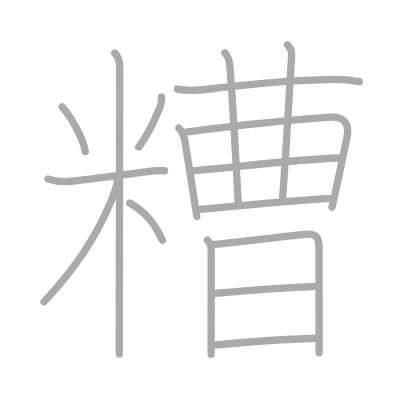
t = 0.00 s
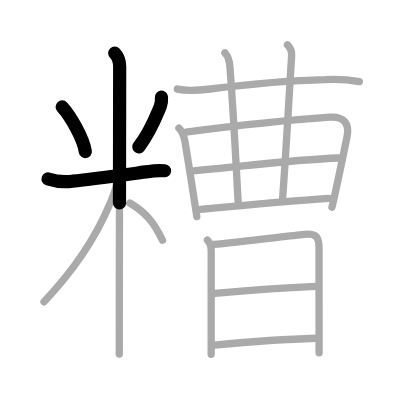
t = 3.50 s
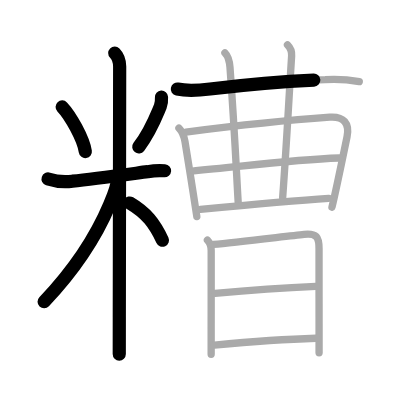
t = 6.75 s
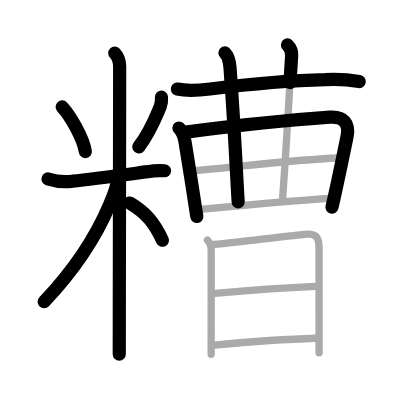
t = 10.25 s
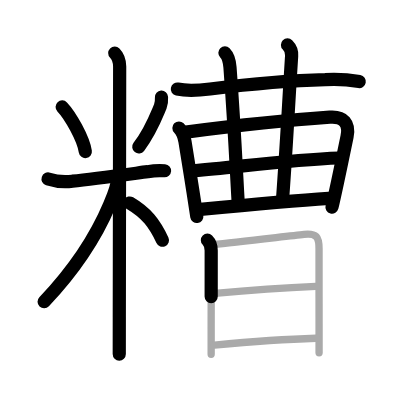
t = 13.50 s
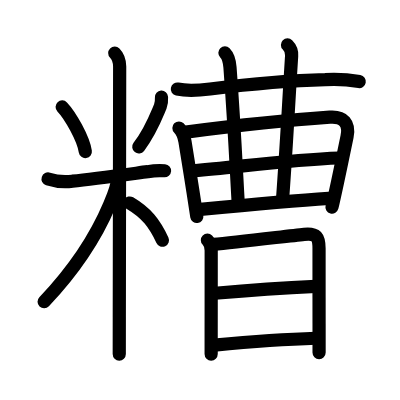
t = 17.00 s

The animated SVG that drew these frames (rendered in a browser with its animation timeline set to each time). Animation: 17 SMIL elements (animate=17); one cycle of 17.00 s.

<?xml version="1.0" standalone="no"?>
<!DOCTYPE svg PUBLIC "-//W3C//DTD SVG 1.1//EN"   "http://www.w3.org/Graphics/SVG/1.1/DTD/svg11.dtd">
<svg width="400px" height="400px"  version="1.1" xmlns="http://www.w3.org/2000/svg">
  <defs>
    <marker id="Triangle" viewBox="0 0 10 10" refX="0" refY="5" markerUnits="strokeWidth" markerWidth="3" style="stroke-opacity:0%;fill:#aaaaaa;" markerHeight="2" orient="auto">
      <path d="M 0 0 L 10 5 L 0 10 z" />
    </marker>
    
    <marker id="Arrow" viewBox="0 0 10 10" refX="5" refY="5" markerUnits="strokeWidth" markerWidth="1.8" style="stroke-opacity:0%;fill:#770000;" markerHeight="2" orient="auto">
      <path d="M 0 4 L 6 4 L 4 1 L 10 5 L 4 9 L 6 6 L 0 6 z" />
        <circle cx="5" cy="5" r="5" />
      </marker>
    
    <marker id="TriangleRed" viewBox="0 0 10 10" refX="0" refY="5" markerUnits="strokeWidth" markerWidth="3" style="stroke-opacity:0%;fill:#CC0000;" markerHeight="2" orient="auto">
      <path d="M 0 0 L 10 5 L 0 10 z" />
    </marker>
    
    <marker id="ArrowRed" viewBox="0 0 10 10" refX="5" refY="5" markerUnits="strokeWidth" markerWidth="1.8" style="stroke-opacity:0%;fill:#CC0000;" markerHeight="2" orient="auto">
      <path d="M 0 4 L 6 4 L 4 1 L 10 5 L 4 9 L 6 6 L 0 6 z" />
        <circle cx="5" cy="5" r="5" />
      </marker>
    
  </defs>
  
  <path style="fill:#ffffff; fill-opacity:100%; fill-rule:evenodd; stroke-width:0;" d="M 0 0 L 400px 0 L 400px 400px L 0 400px L 0 0" />

  <g transform="scale(3.6697247706422 3.6697247706422)">
<path style="fill:none; fill-opacity:0%; fill-rule:evenodd; stroke:#aaaaaa; stroke-opacity:100%; stroke-width: 1.5pt; stroke-linejoin:round; stroke-linecap:round;" d="M16.94 29.14c2.2 2.31 5.76 8.57 6.31 12.16"></path>
<path style="fill:none; fill-opacity:0%; fill-rule:evenodd; stroke:#aaaaaa; stroke-opacity:100%; stroke-width: 1.5pt; stroke-linejoin:round; stroke-linecap:round;" d="M44.01 26.47c0.06 0.87-0.05 1.72-0.33 2.55c-1.31 3.11-2.69 6.86-5.87 11.02"></path>
<path style="fill:none; fill-opacity:0%; fill-rule:evenodd; stroke:#aaaaaa; stroke-opacity:100%; stroke-width: 1.5pt; stroke-linejoin:round; stroke-linecap:round;" d="M13.1 48.77c2.17 0.7 4.39 0.9 6.65 0.6c5.75-0.6 15.11-1.88 20.5-2.59c1.52-0.28 3.06-0.37 4.6-0.25"></path>
<path style="fill:none; fill-opacity:0%; fill-rule:evenodd; stroke:#aaaaaa; stroke-opacity:100%; stroke-width: 1.5pt; stroke-linejoin:round; stroke-linecap:round;" d="M31.27 14.46c1.01 1.01 1.34 2.41 1.34 3.69c0 5.14-0.07 47.63-0.1 68.22c-0.01 4.84-0.01 8.48-0.01 10.12"></path>
<path style="fill:none; fill-opacity:0%; fill-rule:evenodd; stroke:#aaaaaa; stroke-opacity:100%; stroke-width: 1.5pt; stroke-linejoin:round; stroke-linecap:round;" d="M32.02 48.71c0 2.16-1.31 5.02-2.11 6.93C25.98 64.98 19.68 74.15 12 82.23"></path>
<path style="fill:none; fill-opacity:0%; fill-rule:evenodd; stroke:#aaaaaa; stroke-opacity:100%; stroke-width: 1.5pt; stroke-linejoin:round; stroke-linecap:round;" d="M35.37 55.32c4.58 2.71 6.75 5.56 8.9 10.15"></path>
<path style="fill:none; fill-opacity:0%; fill-rule:evenodd; stroke:#aaaaaa; stroke-opacity:100%; stroke-width: 1.5pt; stroke-linejoin:round; stroke-linecap:round;" d="M48.33 24.27c2.96 0.63 5.89 0.35 8.91-0.02c9.03-1.11 22.13-2.33 31.38-2.54c3.12-0.19 6.22-0.01 9.29 0.53"></path>
<path style="fill:none; fill-opacity:0%; fill-rule:evenodd; stroke:#aaaaaa; stroke-opacity:100%; stroke-width: 1.5pt; stroke-linejoin:round; stroke-linecap:round;" d="M48.76 34.89c1.05 1.05 1.42 2.37 1.64 3.64c0.48 2.89 1.43 8.85 2.17 13.6c0.57 3.63 1.02 6.56 1.06 6.87"></path>
<path style="fill:none; fill-opacity:0%; fill-rule:evenodd; stroke:#aaaaaa; stroke-opacity:100%; stroke-width: 1.5pt; stroke-linejoin:round; stroke-linecap:round;" d="M50.65 35.99c8.73-1.12 25.85-3.12 39.22-4.06c3.77-0.27 5.44 1.66 4.7 5.31c-0.75 3.66-1.74 8.43-2.59 12.4c-0.64 3-1.2 5.54-1.52 6.81"></path>
<path style="fill:none; fill-opacity:0%; fill-rule:evenodd; stroke:#aaaaaa; stroke-opacity:100%; stroke-width: 1.5pt; stroke-linejoin:round; stroke-linecap:round;" d="M61.29 14.4c1.03 1.03 1.26 2.35 1.38 3.95c1.33 18.03 1.8 29.72 2.23 36.68"></path>
<path style="fill:none; fill-opacity:0%; fill-rule:evenodd; stroke:#aaaaaa; stroke-opacity:100%; stroke-width: 1.5pt; stroke-linejoin:round; stroke-linecap:round;" d="M78.34 12.25c0.89 0.89 1.18 2.18 1.13 2.94c-0.97 15.43-1.35 23.56-2.44 38.65"></path>
<path style="fill:none; fill-opacity:0%; fill-rule:evenodd; stroke:#aaaaaa; stroke-opacity:100%; stroke-width: 1.5pt; stroke-linejoin:round; stroke-linecap:round;" d="M52.84 46.54c14.03-1.29 26.91-3.04 39.56-3.48"></path>
<path style="fill:none; fill-opacity:0%; fill-rule:evenodd; stroke:#aaaaaa; stroke-opacity:100%; stroke-width: 1.5pt; stroke-linejoin:round; stroke-linecap:round;" d="M54.6 57.04c13.53-1.29 24.03-2.29 34.98-3"></path>
<path style="fill:none; fill-opacity:0%; fill-rule:evenodd; stroke:#aaaaaa; stroke-opacity:100%; stroke-width: 1.5pt; stroke-linejoin:round; stroke-linecap:round;" d="M56.52 65.44c0.77 0.77 1.03 1.85 1.03 2.82c0 4.28 0 14.1-0.01 21.62c0 2.81 0 5.2 0 6.67"></path>
<path style="fill:none; fill-opacity:0%; fill-rule:evenodd; stroke:#aaaaaa; stroke-opacity:100%; stroke-width: 1.5pt; stroke-linejoin:round; stroke-linecap:round;" d="M58.19 66.58c6.15-0.51 19.88-2.23 24.69-2.73c3.37-0.35 4.06 0.74 4.06 3.9c0 4.23 0 13.58 0.01 20.5c0 3.72 0 6.74 0 7.88"></path>
<path style="fill:none; fill-opacity:0%; fill-rule:evenodd; stroke:#aaaaaa; stroke-opacity:100%; stroke-width: 1.5pt; stroke-linejoin:round; stroke-linecap:round;" d="M58.58 79.92c9.17-0.8 20.54-1.55 27.47-1.87"></path>
<path style="fill:none; fill-opacity:0%; fill-rule:evenodd; stroke:#aaaaaa; stroke-opacity:100%; stroke-width: 1.5pt; stroke-linejoin:round; stroke-linecap:round;" d="M58.44 94.05C69.5 93 75 92.5 86.04 92.17"></path>

<path style="fill:none; fill-opacity:0%; fill-rule:evenodd; stroke:#000000; stroke-opacity:100%; stroke-width: 2.7pt; stroke-linejoin:round; stroke-linecap:round;" d="M16.94 29.14c2.2 2.31 5.76 8.57 6.31 12.16" pathLength="100" stroke-dashoffset="100" stroke-dasharray="100 105"><animate id="dashAnim1" attributeName="stroke-dashoffset" from="100" to="0" dur="1s" calcMode="linear" fill="freeze"/></path>
<path style="fill:none; fill-opacity:0%; fill-rule:evenodd; stroke:#000000; stroke-opacity:100%; stroke-width: 2.7pt; stroke-linejoin:round; stroke-linecap:round;" d="M44.01 26.47c0.06 0.87-0.05 1.72-0.33 2.55c-1.31 3.11-2.69 6.86-5.87 11.02" pathLength="100" stroke-dashoffset="100" stroke-dasharray="100 105"><animate id="dashAnim2" attributeName="stroke-dashoffset" from="100" to="0" dur="1s" calcMode="linear" begin="dashAnim1.end" fill="freeze"/></path>
<path style="fill:none; fill-opacity:0%; fill-rule:evenodd; stroke:#000000; stroke-opacity:100%; stroke-width: 2.7pt; stroke-linejoin:round; stroke-linecap:round;" d="M13.1 48.77c2.17 0.7 4.39 0.9 6.65 0.6c5.75-0.6 15.11-1.88 20.5-2.59c1.52-0.28 3.06-0.37 4.6-0.25" pathLength="100" stroke-dashoffset="100" stroke-dasharray="100 105"><animate id="dashAnim3" attributeName="stroke-dashoffset" from="100" to="0" dur="1s" calcMode="linear" begin="dashAnim2.end" fill="freeze"/></path>
<path style="fill:none; fill-opacity:0%; fill-rule:evenodd; stroke:#000000; stroke-opacity:100%; stroke-width: 2.7pt; stroke-linejoin:round; stroke-linecap:round;" d="M31.27 14.46c1.01 1.01 1.34 2.41 1.34 3.69c0 5.14-0.07 47.63-0.1 68.22c-0.01 4.84-0.01 8.48-0.01 10.12" pathLength="100" stroke-dashoffset="100" stroke-dasharray="100 105"><animate id="dashAnim4" attributeName="stroke-dashoffset" from="100" to="0" dur="1s" calcMode="linear" begin="dashAnim3.end" fill="freeze"/></path>
<path style="fill:none; fill-opacity:0%; fill-rule:evenodd; stroke:#000000; stroke-opacity:100%; stroke-width: 2.7pt; stroke-linejoin:round; stroke-linecap:round;" d="M32.02 48.71c0 2.16-1.31 5.02-2.11 6.93C25.98 64.98 19.68 74.15 12 82.23" pathLength="100" stroke-dashoffset="100" stroke-dasharray="100 105"><animate id="dashAnim5" attributeName="stroke-dashoffset" from="100" to="0" dur="1s" calcMode="linear" begin="dashAnim4.end" fill="freeze"/></path>
<path style="fill:none; fill-opacity:0%; fill-rule:evenodd; stroke:#000000; stroke-opacity:100%; stroke-width: 2.7pt; stroke-linejoin:round; stroke-linecap:round;" d="M35.37 55.32c4.58 2.71 6.75 5.56 8.9 10.15" pathLength="100" stroke-dashoffset="100" stroke-dasharray="100 105"><animate id="dashAnim6" attributeName="stroke-dashoffset" from="100" to="0" dur="1s" calcMode="linear" begin="dashAnim5.end" fill="freeze"/></path>
<path style="fill:none; fill-opacity:0%; fill-rule:evenodd; stroke:#000000; stroke-opacity:100%; stroke-width: 2.7pt; stroke-linejoin:round; stroke-linecap:round;" d="M48.33 24.27c2.96 0.63 5.89 0.35 8.91-0.02c9.03-1.11 22.13-2.33 31.38-2.54c3.12-0.19 6.22-0.01 9.29 0.53" pathLength="100" stroke-dashoffset="100" stroke-dasharray="100 105"><animate id="dashAnim7" attributeName="stroke-dashoffset" from="100" to="0" dur="1s" calcMode="linear" begin="dashAnim6.end" fill="freeze"/></path>
<path style="fill:none; fill-opacity:0%; fill-rule:evenodd; stroke:#000000; stroke-opacity:100%; stroke-width: 2.7pt; stroke-linejoin:round; stroke-linecap:round;" d="M48.76 34.89c1.05 1.05 1.42 2.37 1.64 3.64c0.48 2.89 1.43 8.85 2.17 13.6c0.57 3.63 1.02 6.56 1.06 6.87" pathLength="100" stroke-dashoffset="100" stroke-dasharray="100 105"><animate id="dashAnim8" attributeName="stroke-dashoffset" from="100" to="0" dur="1s" calcMode="linear" begin="dashAnim7.end" fill="freeze"/></path>
<path style="fill:none; fill-opacity:0%; fill-rule:evenodd; stroke:#000000; stroke-opacity:100%; stroke-width: 2.7pt; stroke-linejoin:round; stroke-linecap:round;" d="M50.65 35.99c8.73-1.12 25.85-3.12 39.22-4.06c3.77-0.27 5.44 1.66 4.7 5.31c-0.75 3.66-1.74 8.43-2.59 12.4c-0.64 3-1.2 5.54-1.52 6.81" pathLength="100" stroke-dashoffset="100" stroke-dasharray="100 105"><animate id="dashAnim9" attributeName="stroke-dashoffset" from="100" to="0" dur="1s" calcMode="linear" begin="dashAnim8.end" fill="freeze"/></path>
<path style="fill:none; fill-opacity:0%; fill-rule:evenodd; stroke:#000000; stroke-opacity:100%; stroke-width: 2.7pt; stroke-linejoin:round; stroke-linecap:round;" d="M61.29 14.4c1.03 1.03 1.26 2.35 1.38 3.95c1.33 18.03 1.8 29.72 2.23 36.68" pathLength="100" stroke-dashoffset="100" stroke-dasharray="100 105"><animate id="dashAnim10" attributeName="stroke-dashoffset" from="100" to="0" dur="1s" calcMode="linear" begin="dashAnim9.end" fill="freeze"/></path>
<path style="fill:none; fill-opacity:0%; fill-rule:evenodd; stroke:#000000; stroke-opacity:100%; stroke-width: 2.7pt; stroke-linejoin:round; stroke-linecap:round;" d="M78.34 12.25c0.89 0.89 1.18 2.18 1.13 2.94c-0.97 15.43-1.35 23.56-2.44 38.65" pathLength="100" stroke-dashoffset="100" stroke-dasharray="100 105"><animate id="dashAnim11" attributeName="stroke-dashoffset" from="100" to="0" dur="1s" calcMode="linear" begin="dashAnim10.end" fill="freeze"/></path>
<path style="fill:none; fill-opacity:0%; fill-rule:evenodd; stroke:#000000; stroke-opacity:100%; stroke-width: 2.7pt; stroke-linejoin:round; stroke-linecap:round;" d="M52.84 46.54c14.03-1.29 26.91-3.04 39.56-3.48" pathLength="100" stroke-dashoffset="100" stroke-dasharray="100 105"><animate id="dashAnim12" attributeName="stroke-dashoffset" from="100" to="0" dur="1s" calcMode="linear" begin="dashAnim11.end" fill="freeze"/></path>
<path style="fill:none; fill-opacity:0%; fill-rule:evenodd; stroke:#000000; stroke-opacity:100%; stroke-width: 2.7pt; stroke-linejoin:round; stroke-linecap:round;" d="M54.6 57.04c13.53-1.29 24.03-2.29 34.98-3" pathLength="100" stroke-dashoffset="100" stroke-dasharray="100 105"><animate id="dashAnim13" attributeName="stroke-dashoffset" from="100" to="0" dur="1s" calcMode="linear" begin="dashAnim12.end" fill="freeze"/></path>
<path style="fill:none; fill-opacity:0%; fill-rule:evenodd; stroke:#000000; stroke-opacity:100%; stroke-width: 2.7pt; stroke-linejoin:round; stroke-linecap:round;" d="M56.52 65.44c0.77 0.77 1.03 1.85 1.03 2.82c0 4.28 0 14.1-0.01 21.62c0 2.81 0 5.2 0 6.67" pathLength="100" stroke-dashoffset="100" stroke-dasharray="100 105"><animate id="dashAnim14" attributeName="stroke-dashoffset" from="100" to="0" dur="1s" calcMode="linear" begin="dashAnim13.end" fill="freeze"/></path>
<path style="fill:none; fill-opacity:0%; fill-rule:evenodd; stroke:#000000; stroke-opacity:100%; stroke-width: 2.7pt; stroke-linejoin:round; stroke-linecap:round;" d="M58.19 66.58c6.15-0.51 19.88-2.23 24.69-2.73c3.37-0.35 4.06 0.74 4.06 3.9c0 4.23 0 13.58 0.01 20.5c0 3.72 0 6.74 0 7.88" pathLength="100" stroke-dashoffset="100" stroke-dasharray="100 105"><animate id="dashAnim15" attributeName="stroke-dashoffset" from="100" to="0" dur="1s" calcMode="linear" begin="dashAnim14.end" fill="freeze"/></path>
<path style="fill:none; fill-opacity:0%; fill-rule:evenodd; stroke:#000000; stroke-opacity:100%; stroke-width: 2.7pt; stroke-linejoin:round; stroke-linecap:round;" d="M58.58 79.92c9.17-0.8 20.54-1.55 27.47-1.87" pathLength="100" stroke-dashoffset="100" stroke-dasharray="100 105"><animate id="dashAnim16" attributeName="stroke-dashoffset" from="100" to="0" dur="1s" calcMode="linear" begin="dashAnim15.end" fill="freeze"/></path>
<path style="fill:none; fill-opacity:0%; fill-rule:evenodd; stroke:#000000; stroke-opacity:100%; stroke-width: 2.7pt; stroke-linejoin:round; stroke-linecap:round;" d="M58.44 94.05C69.5 93 75 92.5 86.04 92.17" pathLength="100" stroke-dashoffset="100" stroke-dasharray="100 105"><animate id="dashAnim17" attributeName="stroke-dashoffset" from="100" to="0" dur="1s" calcMode="linear" begin="dashAnim16.end" fill="freeze"/></path>

</g>

</svg>  
          
